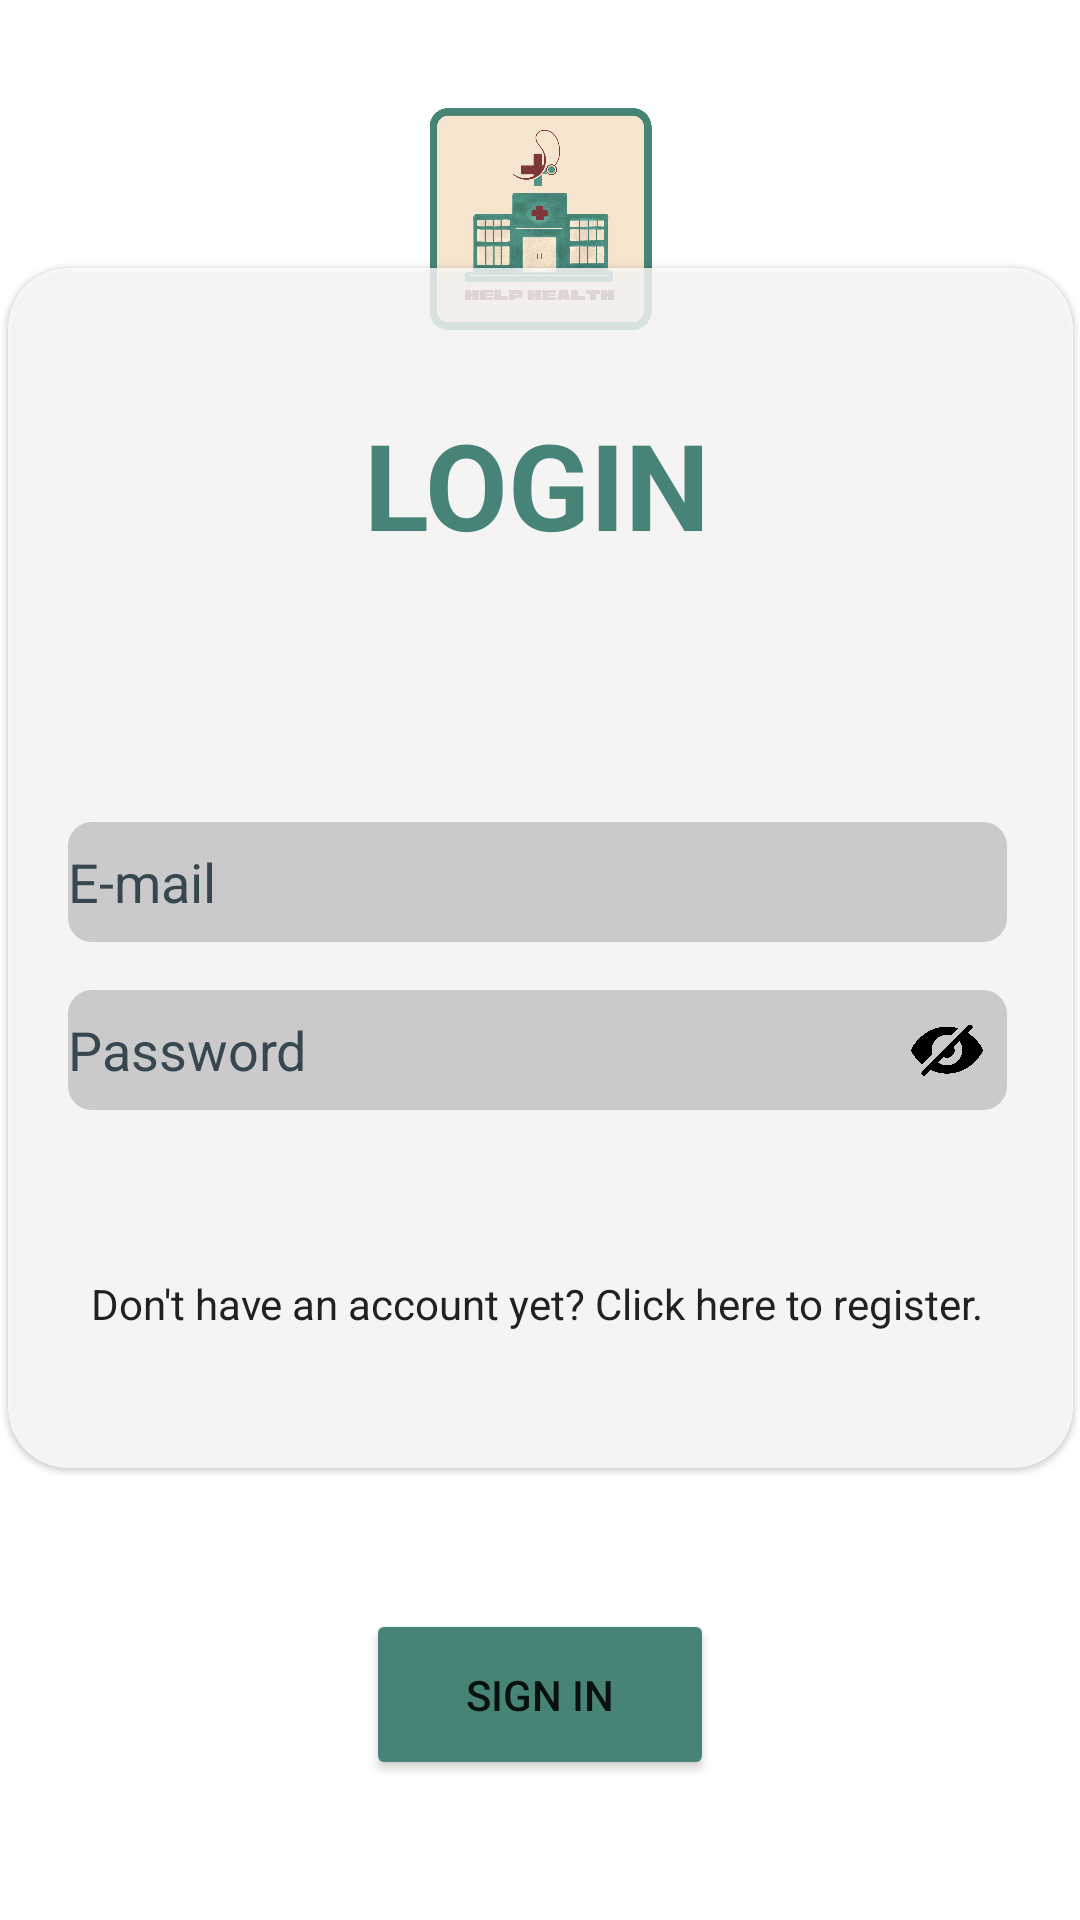

Produce the Android XML layout that renders to this screen, including the resource entries it uses.
<!-- AndroidManifest.xml: application theme Theme.HelpHealth -->
<!-- res/layout/activity_main.xml -->
<?xml version="1.0" encoding="utf-8"?>
<androidx.constraintlayout.widget.ConstraintLayout
    xmlns:android="http://schemas.android.com/apk/res/android"
    xmlns:app="http://schemas.android.com/apk/res-auto"
    xmlns:tools="http://schemas.android.com/tools"
    android:layout_width="match_parent"
    android:layout_height="match_parent"
    android:background="@drawable/d2"
    tools:context=".MainActivity">

    <androidx.cardview.widget.CardView
        android:id="@+id/loginCardView"
        android:layout_width="355dp"
        android:layout_height="400dp"
        android:layout_marginTop="-30dp"
        android:layout_marginBottom="32dp"
        app:cardCornerRadius="20dp"
        app:cardElevation="1dp"
        app:layout_constraintBottom_toBottomOf="parent"
        app:layout_constraintEnd_toEndOf="parent"
        app:layout_constraintStart_toStartOf="parent"
        app:layout_constraintTop_toTopOf="parent"
        app:cardBackgroundColor="#CCFFFFFF">

        <LinearLayout
            android:layout_width="353dp"
            android:layout_height="match_parent"
            android:gravity="center"
            android:orientation="vertical"
            android:padding="16dp">

            <TextView
                android:id="@+id/textView"
                android:layout_width="wrap_content"
                android:layout_height="wrap_content"
                android:gravity="center"
                android:text="LOGIN"
                android:textColor="#478377"
                android:textSize="40sp"
                android:textStyle="bold"
                android:layout_marginBottom="70dp"
                app:layout_constraintBottom_toTopOf="@+id/email"
                app:layout_constraintEnd_toEndOf="parent"
                app:layout_constraintHorizontal_bias="0"
                app:layout_constraintStart_toStartOf="parent"
                app:layout_constraintTop_toTopOf="parent"
                app:layout_constraintVertical_bias="0"
                />

            <EditText
                android:id="@+id/email"
                android:layout_width="313dp"
                android:layout_height="40dp"
                android:layout_marginTop="16dp"
                android:autofillHints=""
                android:background="@drawable/rounded_edittext_bg"
                android:hint="@string/e_mail"
                android:inputType="textEmailAddress"
                android:textColorHint="#37474F"
                tools:ignore="TextContrastCheck" />

            <RelativeLayout
                android:id="@+id/passwordLayout"
                android:layout_width="313dp"
                android:layout_height="40dp"
                android:layout_marginTop="16dp"
                android:autofillHints=""
                android:background="@drawable/rounded_edittext_bg"
                app:layout_constraintEnd_toEndOf="parent"
                app:layout_constraintStart_toStartOf="parent"
                app:layout_constraintTop_toBottomOf="@+id/email"
                app:layout_constraintVertical_bias="0.111">

                <EditText
                    android:id="@+id/password"
                    android:layout_width="match_parent"
                    android:layout_height="match_parent"
                    android:layout_alignParentStart="true"
                    android:layout_alignParentEnd="true"
                    android:layout_marginStart="0dp"
                    android:layout_marginEnd="0dp"
                    android:background="@android:color/transparent"
                    android:hint="@string/Password"
                    android:inputType="textPassword"
                    android:textColorHint="#37474F"
                    />

                <ImageView
                    android:id="@+id/passwordToggle"
                    android:layout_width="24dp"
                    android:layout_height="24dp"
                    android:layout_alignParentEnd="true"
                    android:layout_centerVertical="true"
                    android:layout_marginEnd="8dp"
                    android:src="@drawable/eyeclose" />
            </RelativeLayout>


            <TextView
                android:id="@+id/toSignup"
                android:layout_width="wrap_content"
                android:layout_height="wrap_content"
                android:layout_marginTop="55dp"
                android:gravity="center"
                android:text="@string/don_t_have_an_account_yet_click_here_to_register"
                android:textColor="#212121" />

        </LinearLayout>
    </androidx.cardview.widget.CardView>

    <ImageView
        android:id="@+id/imageView2"
        android:layout_width="89dp"
        android:layout_height="74dp"
        android:layout_marginTop="36dp"
        app:layout_constraintEnd_toEndOf="parent"
        app:layout_constraintStart_toStartOf="parent"
        app:layout_constraintTop_toTopOf="parent"
        app:srcCompat="@drawable/icon" />

    <Button
        android:id="@+id/signUpButtn"
        android:layout_width="116dp"
        android:layout_height="57dp"
        android:backgroundTint="#478477"
        android:text="@string/sign_in"

        app:layout_constraintBottom_toBottomOf="parent"
        app:layout_constraintEnd_toEndOf="parent"
        app:layout_constraintStart_toStartOf="parent"
        app:layout_constraintTop_toBottomOf="@+id/loginCardView" />

</androidx.constraintlayout.widget.ConstraintLayout>
<!-- resources referenced by this layout -->
<resources>
  <!-- drawable eyeclose: png bitmap (drawable, 32440 bytes) -->
  <!-- drawable icon: png bitmap (drawable, 413506 bytes) -->
  <!-- drawable rounded_edittext_bg (drawable) -->
  <?xml version="1.0" encoding="utf-8"?>
  <shape xmlns:android="http://schemas.android.com/apk/res/android"
      android:shape="rectangle">
  
      <corners android:radius="8dp" /> 
  
      <solid android:color="#404E4E4E" /> 
  
  </shape>
  <string name="Password">Password</string>
  <string name="don_t_have_an_account_yet_click_here_to_register">Don\'t have an account yet? Click here to register.</string>
  <string name="e_mail">E-mail</string>
  <string name="sign_in">Sign in</string>
  <style name="Theme.HelpHealth" parent="Theme.MaterialComponents.DayNight.NoActionBar">
          
          <item name="colorPrimary">@color/purple_500</item>
          <item name="colorPrimaryVariant">@color/purple_700</item>
          <item name="colorOnPrimary">@color/white</item>
          
          <item name="colorSecondary">@color/teal_200</item>
          <item name="colorSecondaryVariant">@color/teal_700</item>
          <item name="colorOnSecondary">@color/black</item>
          
          <item name="android:statusBarColor">?attr/colorPrimaryVariant</item>
          
      </style>
  <!-- not gathered from this repository: default colours our renderer supplied (Android Studio template values) -->
  <color name="purple_500">#FF6200EE</color>
  <color name="purple_700">#FF3700B3</color>
  <color name="teal_200">#FF03DAC5</color>
  <color name="teal_700">#FF018786</color>
  <color name="black">#FF000000</color>
  <color name="white">#FFFFFFFF</color>
</resources>
